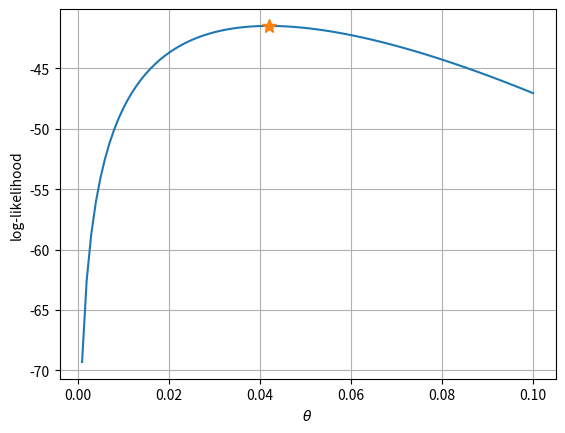

Source code (Python):
import numpy as np
import scipy.stats
from matplotlib import pyplot
import scipy.optimize
def log_likelihood_uncensored( theta, Ds ):

  ans=0.0
  for i in range(len(Ds)):
    ans+=scipy.stats.geom.logpmf(Ds[i],theta)
  return ans

def MLE_uncensored( Ds ):

  # return scipy.optimize.minimize_scalar(lambda x: -log_likelihood_uncensored(x, Ds)).x
  return len(Ds)/np.sum(Ds)

Ds = np.array([16, 25, 18, 16, 11, 21, 12, 44, 65, 10])

theta_MLE_uncensored = MLE_uncensored(Ds)

thetas = np.linspace(0.001,0.1,100)
pyplot.plot( thetas, [log_likelihood_uncensored(t, Ds) for t in thetas] )
pyplot.plot( theta_MLE_uncensored, log_likelihood_uncensored(theta_MLE_uncensored, Ds), '*', ms=10 )

pyplot.grid(True)
pyplot.xlabel( r"$\theta$" )
pyplot.ylabel( r"log-likelihood" )


print( "MLE result = %f" % theta_MLE_uncensored )
pyplot.show()

